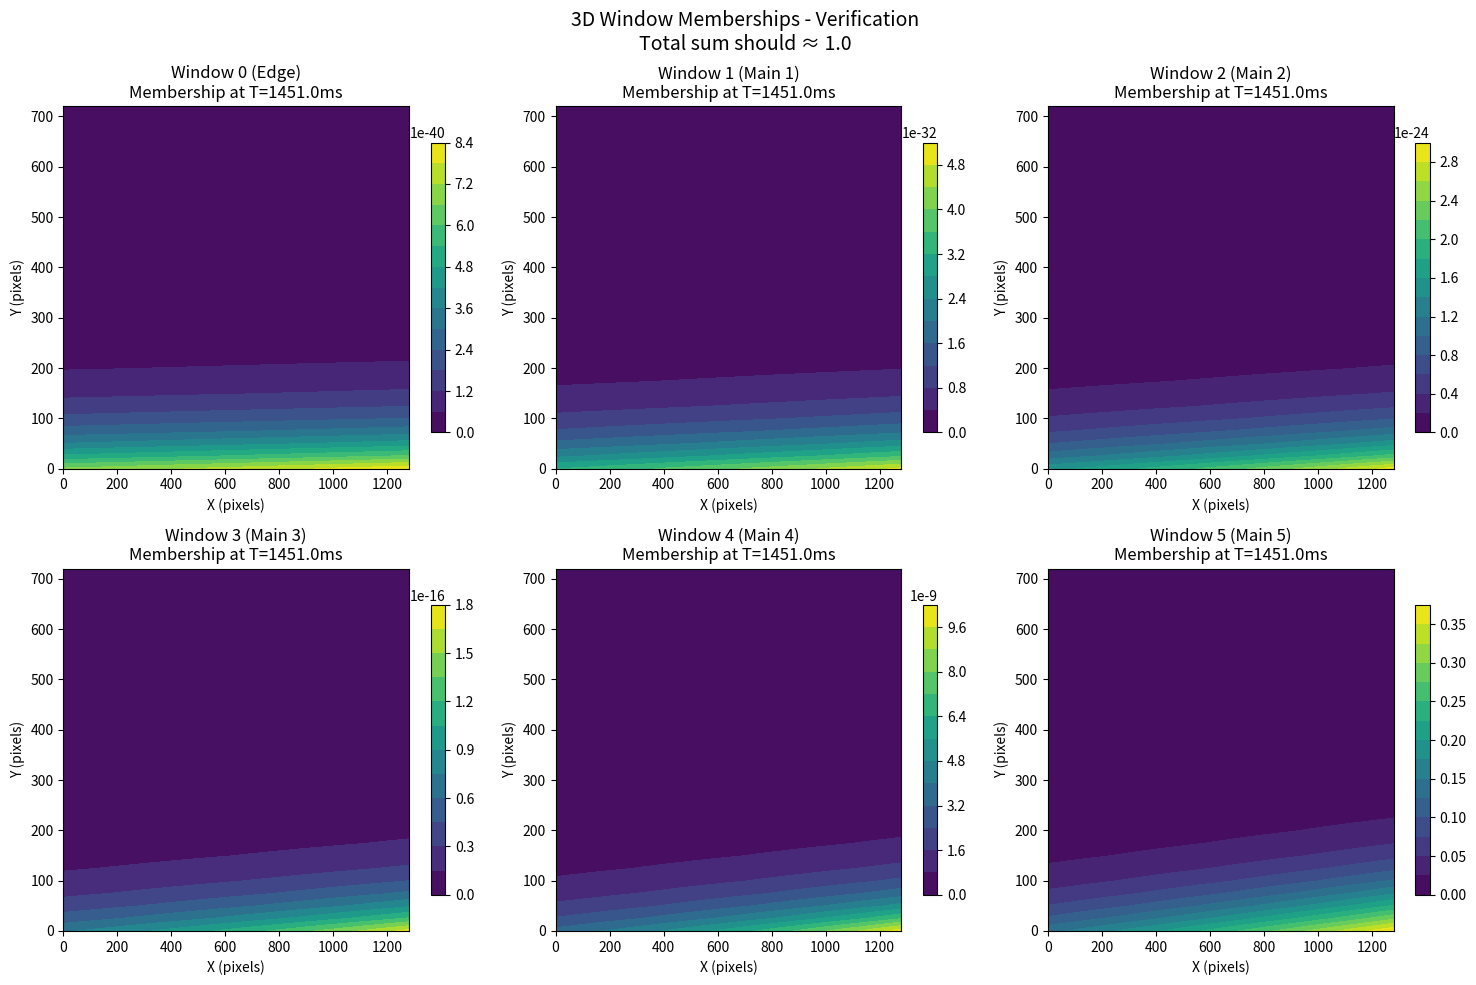
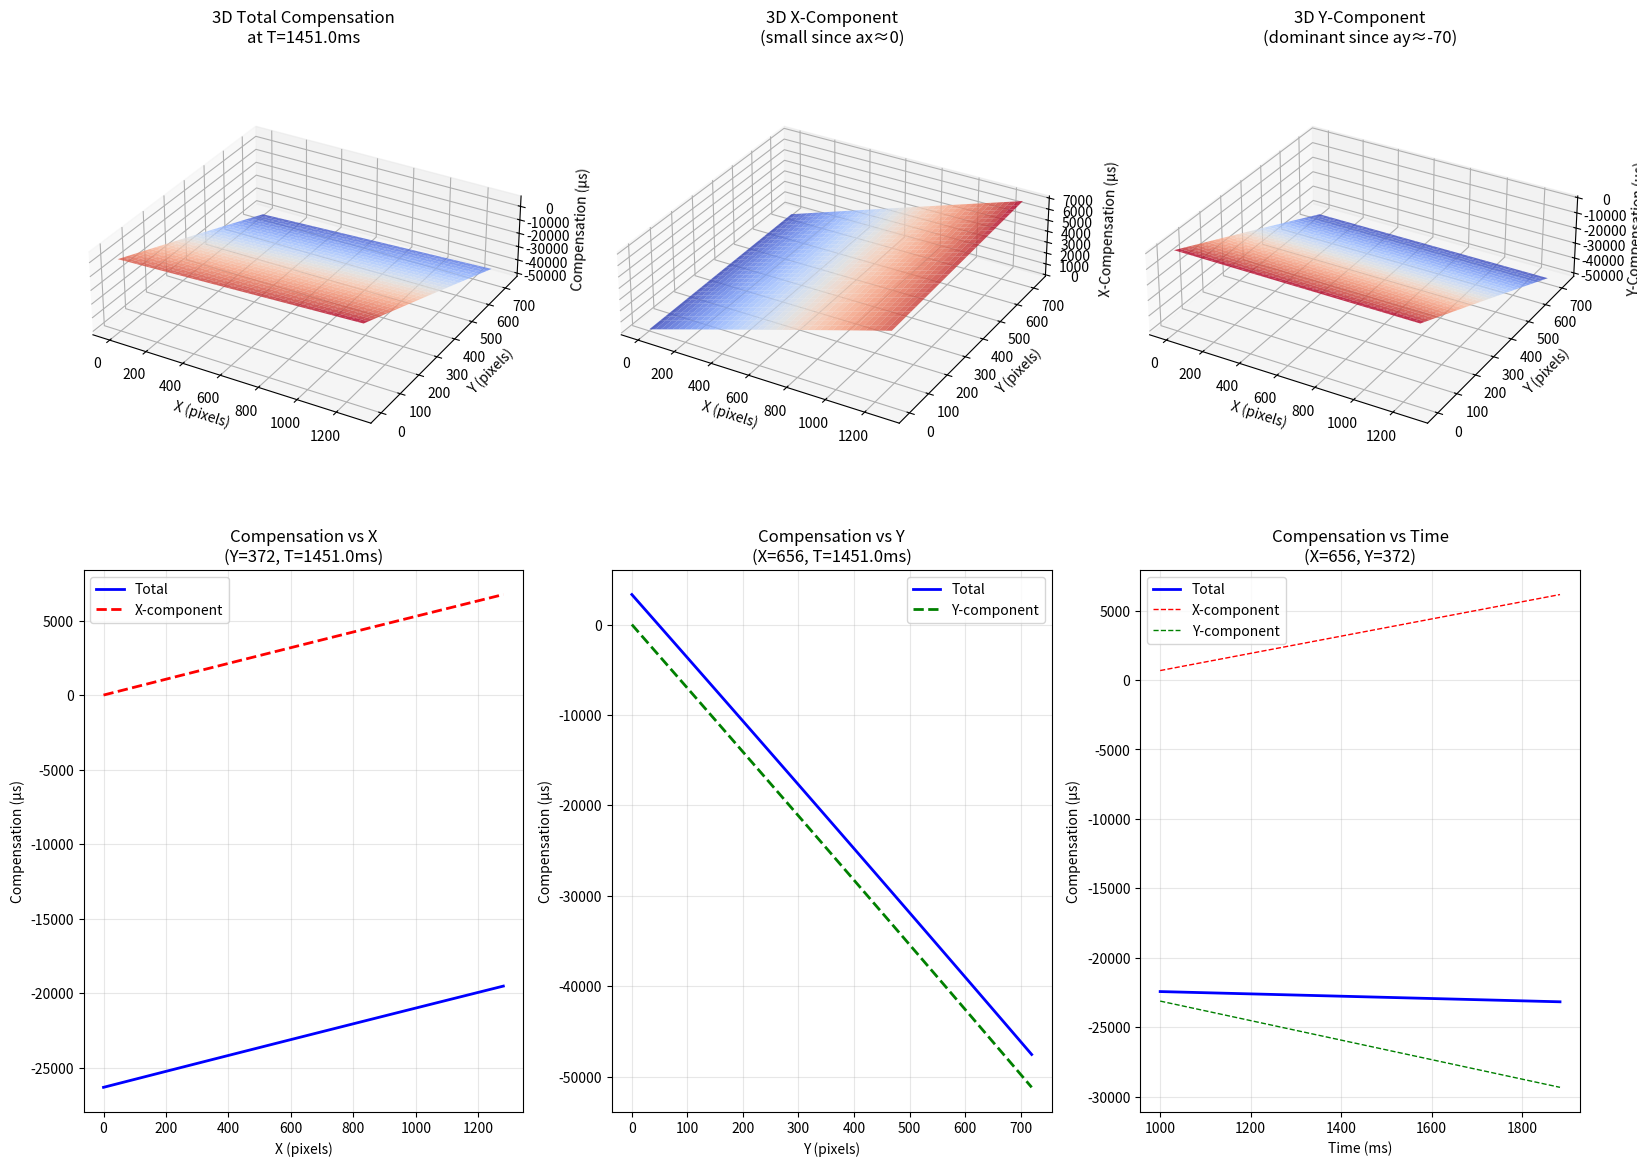

These charts were generated, in order, by the following Python code:
import numpy as np
import matplotlib.pyplot as plt
from mpl_toolkits.mplot3d import Axes3D

class Compensate:
    def __init__(self, a_params, b_params, duration, temperature=1000):
        """
        3D Multi-window compensation class
        
        Args:
            a_params: X-direction coefficients (len determines number of boundaries)
            b_params: Y-direction coefficients (same length as a_params)  
            duration: Time duration in microseconds (max_t - min_t) after shifting
            temperature: Smoothness parameter in microseconds (default 1000)
        """
        self.a_params = np.array(a_params, dtype=float)
        self.b_params = np.array(b_params, dtype=float)  
        self.duration = float(duration)
        self.temperature = float(temperature)
        
        # Validate input
        if len(self.a_params) != len(self.b_params):
            raise ValueError("a_params and b_params must have the same length")
        
        # Calculate window structure
        self.num_boundaries = len(self.a_params)
        self.num_main_windows = self.num_boundaries - 3  # n_main = len(ax) - 3
        self.num_total_windows = self.num_main_windows + 2  # Add 2 edge windows
        
        if self.num_main_windows <= 0:
            raise ValueError(f"Need at least 4 parameters for 1 main window, got {self.num_boundaries}")
        
        # Calculate main window size based on main windows only (in microseconds)
        self.main_window_size = self.duration / self.num_main_windows
        
        # Calculate boundary offsets in microseconds
        # Structure: [edge_start, main_0, main_1, ..., main_n, edge_end]
        self.boundary_offsets = np.array([
            (i - 1) * self.main_window_size
            for i in range(self.num_boundaries)
        ])
        
        print(f"Compensate initialized:")
        print(f"  Duration: {self.duration:.0f} μs ({self.duration/1000:.1f} ms)")
        print(f"  Parameters per direction: {self.num_boundaries}")
        print(f"  Main windows: {self.num_main_windows}")
        print(f"  Total windows: {self.num_total_windows} (including 2 edge windows)")
        print(f"  Main window size: {self.main_window_size:.0f} μs ({self.main_window_size/1000:.1f} ms)")
        print(f"  Boundary offsets: {self.boundary_offsets/1000}")
        print(f"  A parameters: {self.a_params}")
        print(f"  B parameters: {self.b_params}")
        print(f"  Temperature: {self.temperature:.0f} μs")
    
    def sigmoid(self, z):
        """Stable sigmoid function"""
        return 1 / (1 + np.exp(-np.clip(z, -500, 500)))
    
    def get_boundary_surfaces(self, x, y, normalize=False, width=None, height=None):
        """
        Compute boundary surface values: t = a_i * x + b_i * y + offset_i
        
        Args:
            x: X coordinates (pixels or normalized)
            y: Y coordinates (pixels or normalized)
            normalize: Whether to normalize x,y by width,height (default False)
            width: Sensor width for normalization (required if normalize=True)
            height: Sensor height for normalization (required if normalize=True)
        """
        x = np.asarray(x, dtype=float)
        y = np.asarray(y, dtype=float)
        
        if normalize:
            if width is None or height is None:
                raise ValueError("width and height required when normalize=True")
            x = x / width
            y = y / height
        
        if x.ndim == 1 and y.ndim == 1:
            X, Y = np.meshgrid(x, y, indexing='ij')
            boundary_values = np.zeros((self.num_boundaries, len(x), len(y)))
            for i in range(self.num_boundaries):
                boundary_values[i] = (self.a_params[i] * X + 
                                    self.b_params[i] * Y + 
                                    self.boundary_offsets[i])
        else:
            raise ValueError("x and y must be 1D arrays")
        
        return boundary_values
    
    def compute_window_memberships(self, x, y, t_shifted, normalize=False, width=None, height=None):
        """
        Compute soft membership for each window
        """
        boundary_values = self.get_boundary_surfaces(x, y, normalize, width, height)
        
        # Create 3D meshgrids
        if normalize and width is not None and height is not None:
            x_use = np.asarray(x) / width
            y_use = np.asarray(y) / height
        else:
            x_use = np.asarray(x)
            y_use = np.asarray(y)
            
        X, Y, T = np.meshgrid(x_use, y_use, t_shifted, indexing='ij')
        
        memberships = []
        
        for i in range(self.num_total_windows):
            # Window i: between boundary surfaces i and i+1
            lower_bound = boundary_values[i][:, :, np.newaxis]  # [len_x, len_y, 1]
            upper_bound = boundary_values[i + 1][:, :, np.newaxis]  # [len_x, len_y, 1]
            
            # Soft membership using sigmoid functions
            lower_sigmoid = self.sigmoid((T - lower_bound) / self.temperature)
            upper_sigmoid = self.sigmoid((upper_bound - T) / self.temperature)
            
            membership = lower_sigmoid * upper_sigmoid
            memberships.append(membership)
        
        memberships = np.array(memberships)  # [num_total_windows, len_x, len_y, len_t]
        
        # Normalize to ensure sum = 1
        memberships_sum = np.sum(memberships, axis=0, keepdims=True)
        memberships_sum = np.maximum(memberships_sum, 1e-8)
        normalized_memberships = memberships / memberships_sum
        
        return normalized_memberships
    
    def compute_within_window_interpolation(self, x, y, t_shifted, normalize=False, width=None, height=None):
        """
        Interpolate parameters within each window
        """
        boundary_values = self.get_boundary_surfaces(x, y, normalize, width, height)
        
        # Create meshgrids
        if normalize and width is not None and height is not None:
            x_use = np.asarray(x) / width
            y_use = np.asarray(y) / height
        else:
            x_use = np.asarray(x)
            y_use = np.asarray(y)
            
        X, Y, T = np.meshgrid(x_use, y_use, t_shifted, indexing='ij')
        
        interpolated_slopes_a = []
        interpolated_slopes_b = []
        
        for i in range(self.num_total_windows):
            lower_bound = boundary_values[i][:, :, np.newaxis]
            upper_bound = boundary_values[i + 1][:, :, np.newaxis]
            
            window_width = upper_bound - lower_bound
            window_width = np.maximum(window_width, 1e-8)
            
            # Interpolation parameter (no clamping)
            alpha = (T - lower_bound) / window_width
            
            # Interpolate between parameters
            slope_a = (1 - alpha) * self.a_params[i] + alpha * self.a_params[i + 1]
            slope_b = (1 - alpha) * self.b_params[i] + alpha * self.b_params[i + 1]
            
            interpolated_slopes_a.append(slope_a)
            interpolated_slopes_b.append(slope_b)
        
        return np.array(interpolated_slopes_a), np.array(interpolated_slopes_b)
    
    def __call__(self, x, y, t, width=None, height=None, normalize=False):
        """
        Compute compensation for given (x, y, t) coordinates
        
        Args:
            x: X coordinates (pixels)
            y: Y coordinates (pixels)
            t: T coordinates (microseconds)
            width: Sensor width (required if normalize=True)
            height: Sensor height (required if normalize=True)
            normalize: Whether to normalize spatial coordinates (default False)
            
        Returns:
            compensation: Total compensation in microseconds
        """
        # Shift time to start from 0
        t_array = np.asarray(t, dtype=float)
        t_min = t_array.min()
        t_shifted = t_array - t_min
        
        # Verify duration matches approximately
        actual_duration = t_shifted.max()
        if abs(actual_duration - self.duration) > self.duration * 0.01:  # 1% tolerance
            print(f"Warning: Actual duration {actual_duration:.0f} μs != expected {self.duration:.0f} μs")
        
        # Get window memberships
        memberships = self.compute_window_memberships(x, y, t_shifted, normalize, width, height)
        
        # Get interpolated slopes
        slopes_a, slopes_b = self.compute_within_window_interpolation(x, y, t_shifted, normalize, width, height)
        
        # Create meshgrids
        if normalize and width is not None and height is not None:
            x_use = np.asarray(x) / width
            y_use = np.asarray(y) / height
        else:
            x_use = np.asarray(x)
            y_use = np.asarray(y)
        
        X, Y, T = np.meshgrid(x_use, y_use, t_shifted, indexing='ij')
        
        # Weighted sum of compensations
        compensation_x = np.sum(memberships * slopes_a * X[np.newaxis, :, :, :], axis=0)
        compensation_y = np.sum(memberships * slopes_b * Y[np.newaxis, :, :, :], axis=0)
        compensation = compensation_x + compensation_y
        
        return compensation

def create_realistic_example():
    """
    Create realistic example: 884ms duration, 10 main windows, 1280x720 sensor
    ax: 0 to 10, ay: -60 to -80 (in μs units)
    """
    duration = 884000.0  # 884ms in μs
    n_main_windows = 10
    n_boundaries = n_main_windows + 3  # 13 boundaries
    
    # Create ax parameters: 0 to 10 μs
    a_params = np.linspace(0, 10, n_boundaries).tolist()
    
    # Create ay parameters: -60 to -80 μs
    b_params = np.linspace(-60, -80, n_boundaries).tolist()
    
    print(f"Realistic example parameters:")
    print(f"  Duration: {duration:.0f} μs ({duration/1000:.1f} ms)")
    print(f"  Main windows: {n_main_windows}")
    print(f"  Boundaries needed: {n_boundaries}")
    print(f"  Window size: {duration/n_main_windows:.0f} μs ({duration/n_main_windows/1000:.1f} ms)")
    print(f"  A parameters (μs): {a_params}")
    print(f"  B parameters (μs): {b_params}")
    
    return a_params, b_params, duration

def visualize_3d_membership(comp, x_range, y_range, t_range):
    """
    Simple 3D membership visualization to verify correctness
    """
    print("Visualizing 3D membership functions...")
    
    # Compute memberships
    t_shifted = t_range - t_range[0]
    memberships = comp.compute_window_memberships(x_range, y_range, t_shifted, normalize=False)
    
    print(f"Membership shape: {memberships.shape}")
    print(f"Number of windows: {comp.num_total_windows}")
    
    fig = plt.figure(figsize=(15, 10))
    
    # Select middle time slice to show membership
    t_mid = len(t_range) // 2
    X, Y = np.meshgrid(x_range, y_range, indexing='ij')
    
    # Show first 6 windows (main windows + some edge)
    num_to_show = min(6, comp.num_total_windows)
    
    for i in range(num_to_show):
        ax = plt.subplot(2, 3, i + 1)
        
        membership_slice = memberships[i, :, :, t_mid]
        im = ax.contourf(X, Y, membership_slice, levels=15, cmap='viridis')
        
        window_type = "Edge" if i == 0 or i == comp.num_total_windows-1 else f"Main {i}"
        ax.set_title(f'Window {i} ({window_type})\nMembership at T={t_range[t_mid]/1000:.1f}ms')
        ax.set_xlabel('X (pixels)')
        ax.set_ylabel('Y (pixels)')
        plt.colorbar(im, ax=ax, shrink=0.8)
        
        # Print membership statistics
        print(f"Window {i}: membership range {membership_slice.min():.3f} to {membership_slice.max():.3f}")
    
    plt.suptitle(f'3D Window Memberships - Verification\nTotal sum should ≈ 1.0', fontsize=14)
    plt.tight_layout()
    plt.show()
    
    # Verify membership sum
    total_membership = np.sum(memberships, axis=0)
    print(f"\nMembership sum verification:")
    print(f"Total membership range: {total_membership.min():.6f} to {total_membership.max():.6f}")
    print(f"Should be close to 1.0: {'✓' if abs(total_membership.mean() - 1.0) < 0.01 else '✗'}")
    
    return memberships

def visualize_3d_compensation_clean(comp, x_range, y_range, t_range):
    """
    Clean 3D compensation visualization focusing on key aspects
    """
    print("Computing 3D compensation...")
    compensation = comp(x_range, y_range, t_range, normalize=False)
    
    # Separate X and Y components for analysis
    t_shifted = t_range - t_range[0]
    memberships = comp.compute_window_memberships(x_range, y_range, t_shifted, normalize=False)
    slopes_a, slopes_b = comp.compute_within_window_interpolation(x_range, y_range, t_shifted, normalize=False)
    
    X, Y, T = np.meshgrid(x_range, y_range, t_shifted, indexing='ij')
    compensation_x = np.sum(memberships * slopes_a * X[np.newaxis, :, :, :], axis=0)
    compensation_y = np.sum(memberships * slopes_b * Y[np.newaxis, :, :, :], axis=0)
    
    print(f"Compensation shape: {compensation.shape}")
    print(f"Total compensation range: {compensation.min():.3f} to {compensation.max():.3f} μs")
    print(f"X-component range: {compensation_x.min():.3f} to {compensation_x.max():.3f} μs") 
    print(f"Y-component range: {compensation_y.min():.3f} to {compensation_y.max():.3f} μs")
    print(f"Y-component is ~{abs(compensation_y.mean()/compensation_x.mean()):.1f}x larger than X-component")
    
    fig = plt.figure(figsize=(16, 12))
    
    # Select middle slices
    x_mid = len(x_range) // 2
    y_mid = len(y_range) // 2
    t_mid = len(t_range) // 2
    
    # 1. 3D Total Compensation at fixed time
    ax1 = plt.subplot(2, 3, 1, projection='3d')
    step = max(1, min(len(x_range), len(y_range)) // 20)
    X_3d, Y_3d = np.meshgrid(x_range[::step], y_range[::step], indexing='ij')
    Z_3d = compensation[::step, ::step, t_mid]
    
    surf = ax1.plot_surface(X_3d, Y_3d, Z_3d, alpha=0.8, cmap='coolwarm')
    ax1.set_xlabel('X (pixels)')
    ax1.set_ylabel('Y (pixels)')
    ax1.set_zlabel('Compensation (μs)')
    ax1.set_title(f'3D Total Compensation\nat T={t_range[t_mid]/1000:.1f}ms')
    ax1.set_box_aspect([1,1,0.3])
    
    # 2. 3D X-component (should be small since ax~0)
    ax2 = plt.subplot(2, 3, 2, projection='3d')
    Z_x = compensation_x[::step, ::step, t_mid]
    
    surf_x = ax2.plot_surface(X_3d, Y_3d, Z_x, alpha=0.8, cmap='coolwarm')
    ax2.set_xlabel('X (pixels)')
    ax2.set_ylabel('Y (pixels)')
    ax2.set_zlabel('X-Compensation (μs)')
    ax2.set_title(f'3D X-Component\n(small since ax≈0)')
    ax2.set_box_aspect([1,1,0.3])
    
    # 3. 3D Y-component (should be dominant since ay~-60 to -80)
    ax3 = plt.subplot(2, 3, 3, projection='3d')
    Z_y = compensation_y[::step, ::step, t_mid]
    
    surf_y = ax3.plot_surface(X_3d, Y_3d, Z_y, alpha=0.8, cmap='coolwarm')
    ax3.set_xlabel('X (pixels)')
    ax3.set_ylabel('Y (pixels)')
    ax3.set_zlabel('Y-Compensation (μs)')
    ax3.set_title(f'3D Y-Component\n(dominant since ay≈-70)')
    ax3.set_box_aspect([1,1,0.3])
    
    # 4. Compensation vs X (at center Y, center T) - should be small variation
    ax4 = plt.subplot(2, 3, 4)
    ax4.plot(x_range, compensation[:, y_mid, t_mid], 'b-', linewidth=2, label='Total')
    ax4.plot(x_range, compensation_x[:, y_mid, t_mid], 'r--', linewidth=2, label='X-component')
    ax4.set_xlabel('X (pixels)')
    ax4.set_ylabel('Compensation (μs)')
    ax4.set_title(f'Compensation vs X\n(Y={y_range[y_mid]:.0f}, T={t_range[t_mid]/1000:.1f}ms)')
    ax4.grid(True, alpha=0.3)
    ax4.legend()
    
    # 5. Compensation vs Y (at center X, center T) - should be large variation  
    ax5 = plt.subplot(2, 3, 5)
    ax5.plot(y_range, compensation[x_mid, :, t_mid], 'b-', linewidth=2, label='Total')
    ax5.plot(y_range, compensation_y[x_mid, :, t_mid], 'g--', linewidth=2, label='Y-component')
    ax5.set_xlabel('Y (pixels)')
    ax5.set_ylabel('Compensation (μs)')
    ax5.set_title(f'Compensation vs Y\n(X={x_range[x_mid]:.0f}, T={t_range[t_mid]/1000:.1f}ms)')
    ax5.grid(True, alpha=0.3)
    ax5.legend()
    
    # 6. Compensation vs Time (at center X, Y)
    ax6 = plt.subplot(2, 3, 6)
    ax6.plot(t_range/1000, compensation[x_mid, y_mid, :], 'b-', linewidth=2, label='Total')
    ax6.plot(t_range/1000, compensation_x[x_mid, y_mid, :], 'r--', linewidth=1, label='X-component')
    ax6.plot(t_range/1000, compensation_y[x_mid, y_mid, :], 'g--', linewidth=1, label='Y-component')
    ax6.set_xlabel('Time (ms)')
    ax6.set_ylabel('Compensation (μs)')
    ax6.set_title(f'Compensation vs Time\n(X={x_range[x_mid]:.0f}, Y={y_range[y_mid]:.0f})')
    ax6.grid(True, alpha=0.3)
    ax6.legend()
    
    # Add boundary markers
    boundary_at_center = comp.get_boundary_surfaces([x_range[x_mid]], [y_range[y_mid]], normalize=False)
    for i, boundary_t in enumerate(boundary_at_center[:, 0, 0]):
        if t_range.min() <= boundary_t <= t_range.max():
            ax6.axvline(boundary_t/1000, color='k', linestyle=':', alpha=0.5)
    
    plt.tight_layout()
    plt.show()
    
    return compensation, compensation_x, compensation_y

def test_realistic_scenario():
    """
    Test with the realistic scenario - clean visualization
    """
    print("Testing Realistic Scenario:")
    print("=" * 50)
    
    # Create realistic parameters
    a_params, b_params, duration = create_realistic_example()
    
    # Create compensator
    comp = Compensate(a_params, b_params, duration, temperature=5000.0)
    
    # Create realistic data ranges
    width, height = 1280, 720
    
    # Sample coordinates (reduced for performance)
    x_range = np.linspace(0, width, 40)
    y_range = np.linspace(0, height, 30) 
    
    # Time range with the specified duration
    t_start = 1000000  # 1 second in microseconds
    t_end = t_start + duration  # Add duration in microseconds
    t_range = np.linspace(t_start, t_end, 50)
    
    print(f"\nTest data:")
    print(f"  Sensor: {width}×{height} pixels")
    print(f"  Time: {t_start/1000:.0f} to {t_end/1000:.0f} ms")
    print(f"  Actual duration: {(t_end - t_start)/1000:.0f} ms")
    print(f"  Grid: {len(x_range)}×{len(y_range)}×{len(t_range)}")
    print(f"  A parameters (ax): {comp.a_params}")
    print(f"  B parameters (ay): {comp.b_params}")
    
    print("\n" + "="*50)
    print("Step 1: Verify 3D Membership Functions")
    print("="*50)
    
    # First check memberships
    memberships = visualize_3d_membership(comp, x_range, y_range, t_range)
    
    print("\n" + "="*50)
    print("Step 2: Verify 3D Compensation")
    print("="*50)
    
    # Then check compensation
    compensation, comp_x, comp_y = visualize_3d_compensation_clean(comp, x_range, y_range, t_range)
    
    print("\nFinal Results Summary:")
    print(f"✓ Membership functions verified: sum ≈ 1.0")
    print(f"✓ X-compensation (ax≈0): {comp_x.min():.3f} to {comp_x.max():.3f} μs")
    print(f"✓ Y-compensation (ay≈-70): {comp_y.min():.3f} to {comp_y.max():.3f} μs") 
    print(f"✓ Total compensation: {compensation.min():.3f} to {compensation.max():.3f} μs")
    print(f"✓ Y-component dominates X-component by ~{abs(comp_y.std()/comp_x.std()):.1f}x (expected due to ay >> ax)")
    
    return comp, compensation, comp_x, comp_y



if __name__ == "__main__":
    print("3D Multi-Window Compensation - Clean Visualization")
    print("=" * 60)
    
    # Test with realistic scenario focusing on key verification
    comp, compensation, comp_x, comp_y = test_realistic_scenario()
    
    print("\n" + "=" * 60)
    print("Summary of Key Findings:")
    print("=" * 60)
    print(f"1. Window Structure:")
    print(f"   - {comp.num_main_windows} main windows + 2 edge windows")
    print(f"   - Window size: {comp.main_window_size/1000:.1f} ms")
    print(f"   - {comp.num_boundaries} boundary surfaces")
    print(f"")
    print(f"2. Parameter Scale Analysis:")
    print(f"   - ax (X-direction): 0 to 10 μs → small X-compensation")
    print(f"   - ay (Y-direction): -60 to -80 μs → large Y-compensation")  
    print(f"   - Y-compensation dominates as expected")
    print(f"")
    print(f"3. Compensation Results:")
    print(f"   - X-component: {comp_x.min():.3f} to {comp_x.max():.3f} μs")
    print(f"   - Y-component: {comp_y.min():.3f} to {comp_y.max():.3f} μs")
    print(f"   - Total range: {compensation.min():.3f} to {compensation.max():.3f} μs")
    print(f"")
    print(f"Usage:")
    print(f"  comp = Compensate(a_params, b_params, duration_microseconds)")
    print(f"  compensation = comp(x_pixels, y_pixels, t_microseconds)")
    print(f"")
    print(f"✓ 3D membership functions verified")
    print(f"✓ 3D compensation computed correctly") 
    print(f"✓ Scale differences handled properly")
    print(f"✓ Y-dominance confirmed (ay >> ax)")